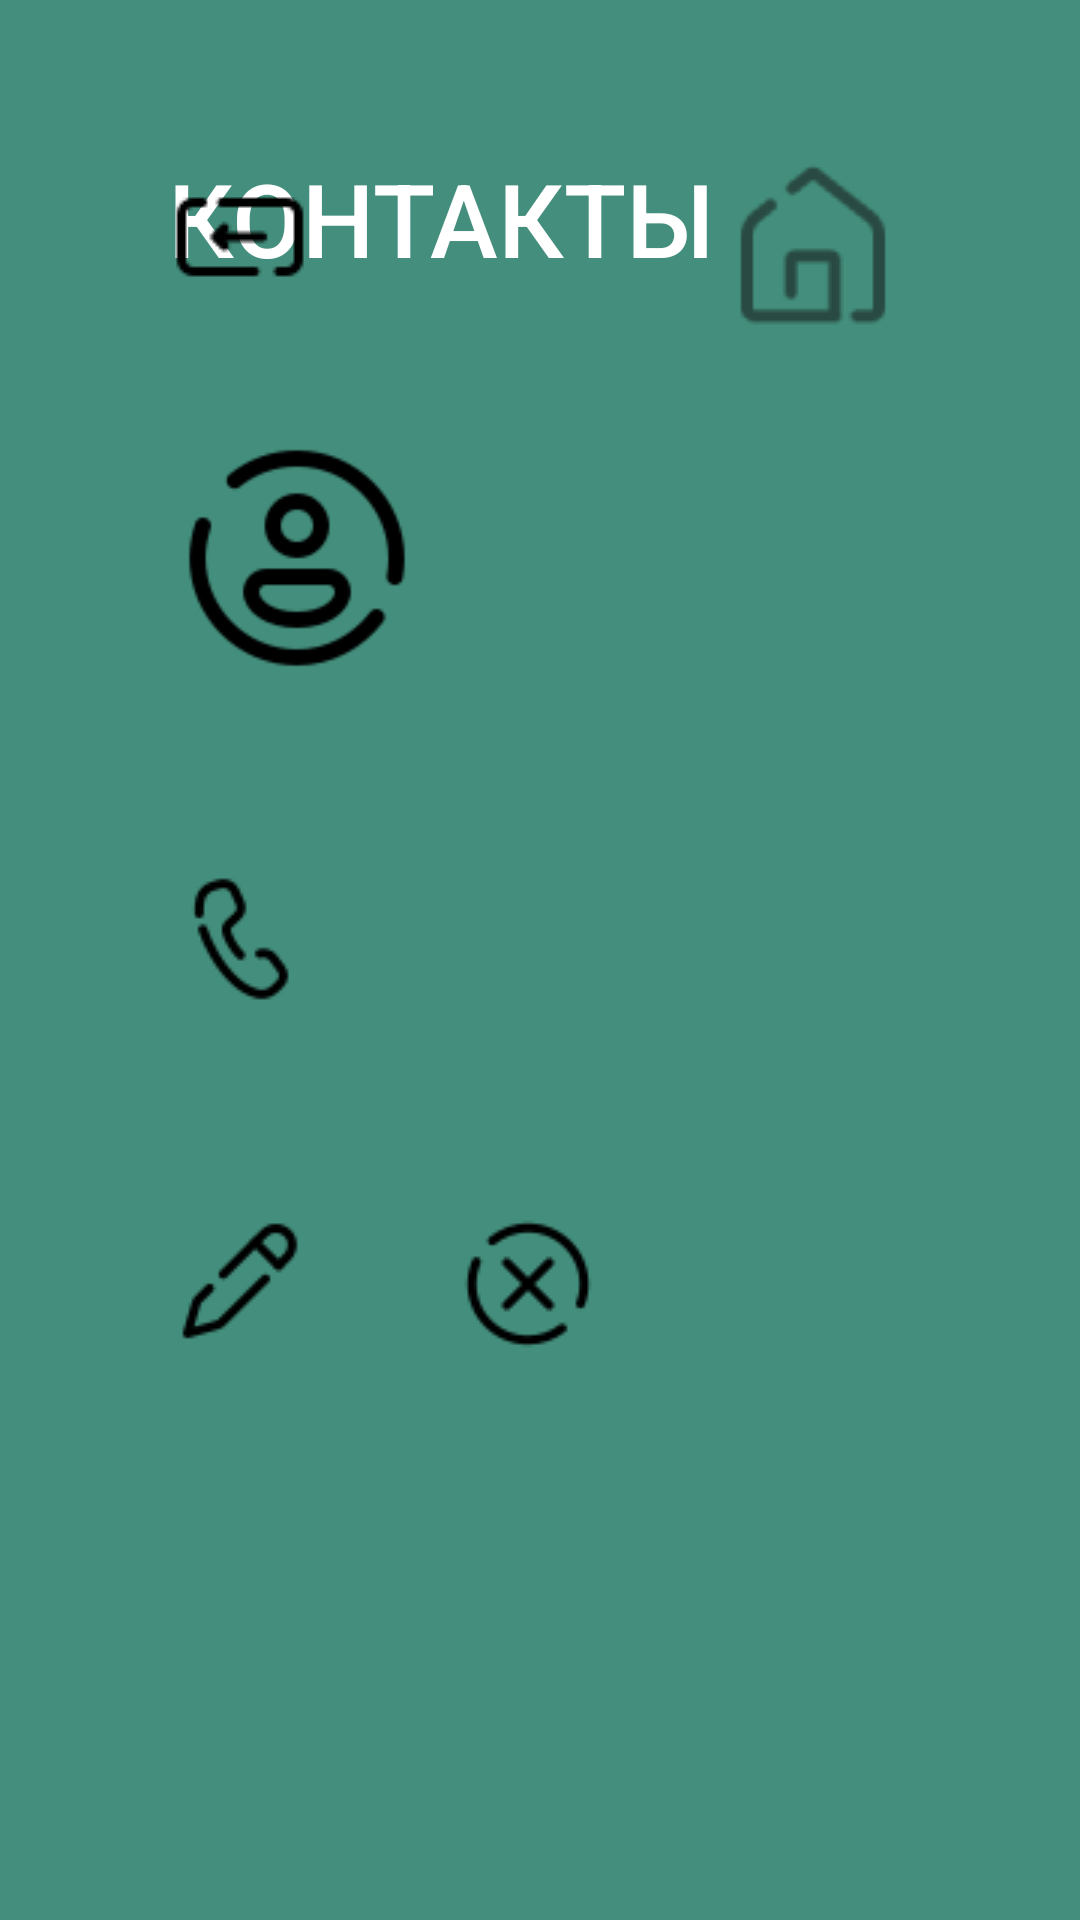

Reconstruct the res/layout file that produces this screen, plus the resources it refers to.
<!-- AndroidManifest.xml: application theme Theme.EverydayNeed -->
<!-- res/layout/activity_page_contact_detail.xml -->
<?xml version="1.0" encoding="utf-8"?>
<androidx.constraintlayout.widget.ConstraintLayout xmlns:android="http://schemas.android.com/apk/res/android"
    xmlns:app="http://schemas.android.com/apk/res-auto"
    xmlns:tools="http://schemas.android.com/tools"
    android:layout_width="match_parent"
    android:layout_height="match_parent"
    android:background="#438E7C"
    tools:context=".ContactDetailActivity">

    <TextView
        android:id="@+id/textViewContacts"
        android:layout_width="298dp"
        android:layout_height="100dp"
        android:layout_gravity="center|center_horizontal"
        android:layout_marginStart="56dp"
        android:layout_marginTop="50dp"
        android:fontFamily="sans-serif-medium"
        android:text="КОНТАКТЫ"
        android:textColor="@color/white"
        android:textSize="34sp"
        app:layout_constraintStart_toStartOf="parent"
        app:layout_constraintTop_toTopOf="parent" />

    <ImageButton
        android:id="@+id/imageButtonContacts"
        style="@style/Widget.AppCompat.ImageButton"
        android:layout_width="64dp"
        android:layout_height="64dp"
        android:layout_marginTop="50dp"
        android:layout_marginEnd="57dp"
        android:background="#00FFFFFF"
        android:onClick="pageHome"
        app:layout_constraintEnd_toEndOf="parent"
        app:layout_constraintTop_toTopOf="parent"
        app:srcCompat="@drawable/icons8_home_96_2"
        app:tint="#294A42"
        android:contentDescription="buttonHome" />

    <ImageButton
        android:id="@+id/imageButtonBack"
        android:layout_width="48dp"
        android:layout_height="48dp"
        android:layout_marginStart="56dp"
        android:layout_marginBottom="40dp"
        android:background="#00FFFFFF"
        android:contentDescription="buttonContacts"
        android:onClick="pageContacts"
        app:layout_constraintBottom_toTopOf="@+id/imageView"
        app:layout_constraintStart_toStartOf="parent"
        app:srcCompat="@drawable/icons8_backspace_96_2" />

    <ImageView
        android:id="@+id/imageView"
        android:layout_width="86dp"
        android:layout_height="86dp"
        android:layout_marginStart="56dp"
        android:layout_marginBottom="60dp"
        app:layout_constraintBottom_toTopOf="@+id/imageView4"
        app:layout_constraintStart_toStartOf="parent"
        app:srcCompat="@drawable/icons8_male_user_96_2" />

    <TextView
        android:id="@+id/textViewName"
        android:layout_width="200dp"
        android:layout_height="45dp"
        android:layout_marginEnd="57dp"
        android:layout_marginBottom="67dp"
        android:textAlignment="viewEnd"
        app:layout_constraintBottom_toTopOf="@+id/imageButtonDelete"
        app:layout_constraintEnd_toEndOf="parent" />

    <TextView
        android:id="@+id/textViewSurname"
        android:layout_width="200dp"
        android:layout_height="45dp"
        android:layout_marginEnd="56dp"
        android:layout_marginBottom="36dp"
        android:textAlignment="viewEnd"
        app:layout_constraintBottom_toTopOf="@+id/textViewName"
        app:layout_constraintEnd_toEndOf="parent" />

    <ImageView
        android:id="@+id/imageView4"
        android:layout_width="48dp"
        android:layout_height="wrap_content"
        android:layout_marginStart="56dp"
        android:layout_marginBottom="66dp"
        app:layout_constraintBottom_toTopOf="@+id/imageButtonEdit"
        app:layout_constraintStart_toStartOf="parent"
        app:srcCompat="@drawable/icons8_phone_48_1" />

    <TextView
        android:id="@+id/textViewPhone"
        android:layout_width="200dp"
        android:layout_height="45dp"
        android:layout_marginEnd="56dp"
        android:layout_marginBottom="24dp"
        android:textAlignment="viewEnd"
        app:layout_constraintBottom_toTopOf="@+id/textViewSurname"
        app:layout_constraintEnd_toEndOf="parent" />

    <ImageButton
        android:id="@+id/imageButtonEdit"
        android:layout_width="48dp"
        android:layout_height="48dp"
        android:layout_marginStart="56dp"
        android:layout_marginBottom="189dp"
        android:background="#00FFFFFF"
        android:onClick="editContact"
        app:layout_constraintBottom_toBottomOf="parent"
        app:layout_constraintStart_toStartOf="parent"
        app:srcCompat="@drawable/icons8_edit_48_1"
        android:contentDescription="editContact" />

    <ImageButton
        android:id="@+id/imageButtonDelete"
        android:layout_width="48dp"
        android:layout_height="48dp"
        android:layout_marginStart="48dp"
        android:layout_marginBottom="188dp"
        android:background="#00FFFFFF"
        android:onClick="deleteContact"
        app:layout_constraintBottom_toBottomOf="parent"
        app:layout_constraintStart_toEndOf="@+id/imageButtonEdit"
        app:srcCompat="@drawable/icons8_cancel_48_1"
        android:contentDescription="deleteContact" />

</androidx.constraintlayout.widget.ConstraintLayout>
<!-- resources referenced by this layout -->
<resources>
  <!-- drawable icons8_backspace_96_2: png bitmap (drawable, 481 bytes) -->
  <!-- drawable icons8_cancel_48_1: png bitmap (drawable, 994 bytes) -->
  <!-- drawable icons8_edit_48_1: png bitmap (drawable, 774 bytes) -->
  <!-- drawable icons8_home_96_2: png bitmap (drawable, 1055 bytes) -->
  <!-- drawable icons8_male_user_96_2: png bitmap (drawable, 2402 bytes) -->
  <!-- drawable icons8_phone_48_1: png bitmap (drawable, 919 bytes) -->
  <style name="Theme.EverydayNeed" parent="Base.Theme.EverydayNeed" />
  <style name="Base.Theme.EverydayNeed" parent="Theme.Material3.DayNight.NoActionBar">
          
          
      </style>
  <!-- not gathered from this repository: default colours our renderer supplied (Android Studio template values) -->
  <color name="white">#FFFFFFFF</color>
</resources>
